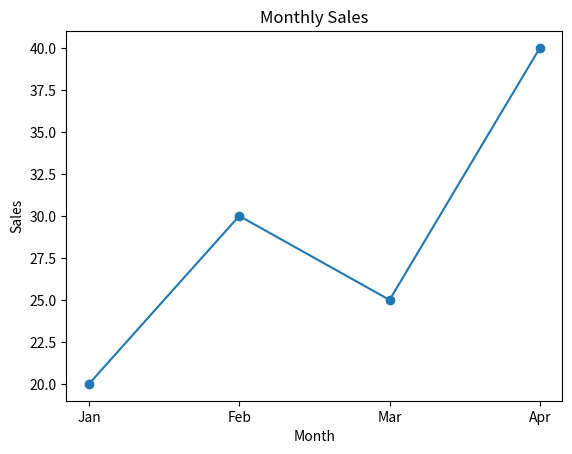

This figure's Python source:
import matplotlib.pyplot as plt

months = ["Jan", "Feb", "Mar", "Apr"]
sales = [20, 30, 25, 40]

plt.plot(months, sales, marker="o")

plt.title("Monthly Sales")
plt.xlabel("Month")
plt.ylabel("Sales")

plt.savefig("sales_chart.png")
plt.savefig("sales_chart.pdf")

plt.show()
